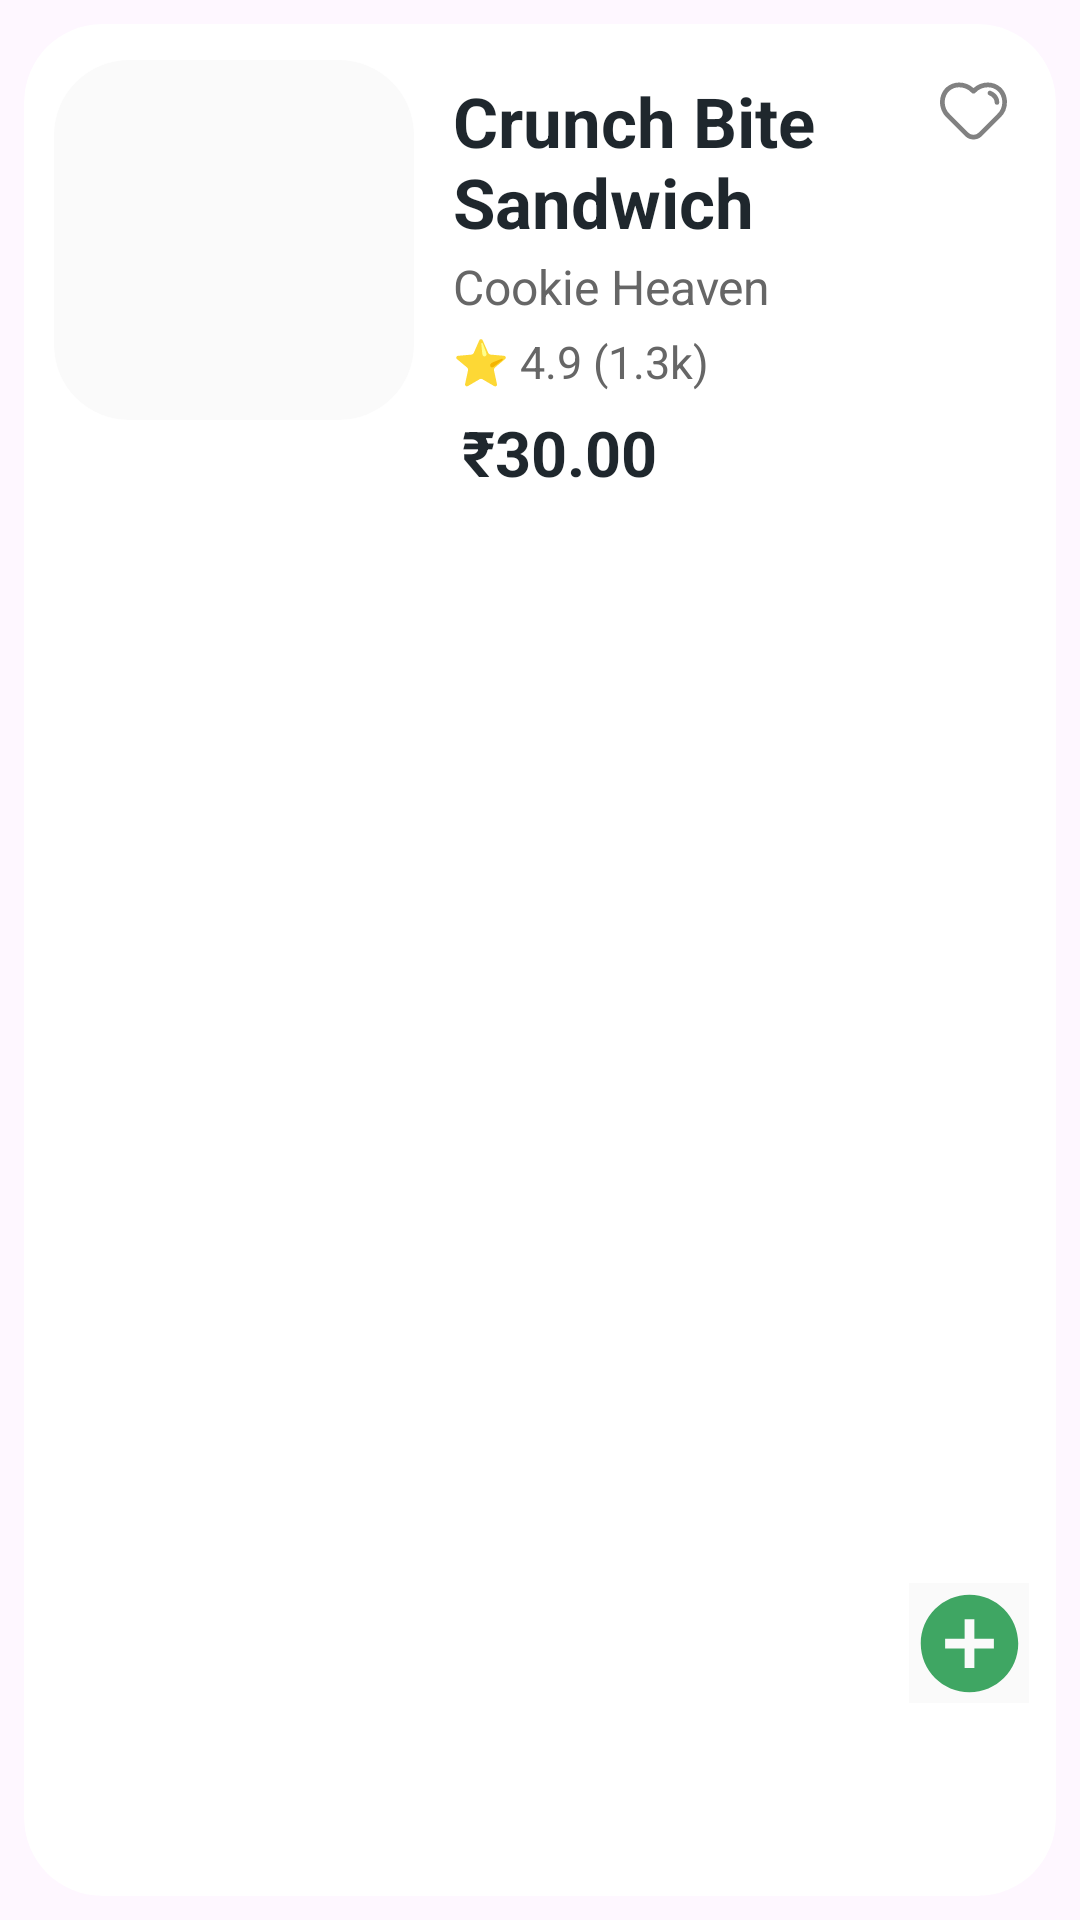

The Android layout XML behind this screen, and the referenced resources:
<!-- AndroidManifest.xml: application theme Theme.SnapEats -->
<!-- res/layout/recommended_food_layout.xml -->
<?xml version="1.0" encoding="utf-8"?>
<androidx.constraintlayout.widget.ConstraintLayout xmlns:android="http://schemas.android.com/apk/res/android"
    xmlns:app="http://schemas.android.com/apk/res-auto"
    xmlns:tools="http://schemas.android.com/tools"
    android:layout_width="match_parent"
    android:layout_height="160dp"
    android:layout_marginTop="3dp">

    <androidx.cardview.widget.CardView
        android:layout_width="match_parent"
        android:layout_height="match_parent"
        android:layout_margin="8dp"
        android:layout_marginStart="8dp"
        android:layout_marginTop="8dp"
        android:layout_marginEnd="8dp"
        android:background="@drawable/card_background"
        app:cardCornerRadius="26dp"
        app:cardElevation="0dp"
        app:layout_constraintBottom_toBottomOf="parent"
        app:layout_constraintEnd_toEndOf="parent"
        app:layout_constraintStart_toStartOf="parent"
        app:layout_constraintTop_toTopOf="parent">


        <androidx.constraintlayout.widget.ConstraintLayout
            android:id="@+id/recommended_layout"
            android:layout_width="match_parent"
            android:layout_height="match_parent">

            <ImageView
                android:id="@+id/recommended_food_image"
                android:layout_width="120dp"
                android:layout_height="120dp"
                android:layout_marginStart="10dp"
                android:layout_marginTop="12dp"
                android:background="@drawable/card_background"
                android:clipToOutline="true"
                android:scaleType="centerCrop"
                android:src="@drawable/pizzaaa"
                app:layout_constraintStart_toStartOf="parent"
                app:layout_constraintTop_toTopOf="parent" />

            <TextView
                android:id="@+id/recommended_food_name"
                android:layout_width="0dp"
                android:layout_height="wrap_content"
                android:layout_marginStart="13dp"
                android:layout_marginTop="5dp"
                android:ellipsize="end"
                android:maxLines="2"
                android:text="Crunch Bite Sandwich"
                android:textColor="@color/colorTextPrimary"
                android:textSize="23sp"
                android:textStyle="bold"
                app:layout_constraintEnd_toStartOf="@id/like_btn"
                app:layout_constraintStart_toEndOf="@id/recommended_food_image"
                app:layout_constraintTop_toTopOf="@+id/recommended_food_image" />

            <TextView
                android:id="@+id/food_restaurant_name"
                android:layout_width="wrap_content"
                android:layout_height="wrap_content"
                android:layout_marginTop="2dp"
                android:text="Cookie Heaven"
                android:textColor="@color/colorTextSecondary"
                android:textSize="16sp"
                app:layout_constraintEnd_toEndOf="@+id/recommended_food_name"
                app:layout_constraintHorizontal_bias="0.0"
                app:layout_constraintStart_toStartOf="@+id/recommended_food_name"
                app:layout_constraintTop_toBottomOf="@+id/recommended_food_name" />

            <TextView
                android:id="@+id/textView3"
                android:layout_width="wrap_content"
                android:layout_height="wrap_content"
                android:layout_marginTop="4dp"
                android:text="⭐ 4.9 (1.3k)"
                android:textAlignment="center"
                android:textColor="@color/colorTextSecondary"
                android:textSize="15sp"
                app:layout_constraintEnd_toEndOf="@+id/food_restaurant_name"
                app:layout_constraintHorizontal_bias="0.0"
                app:layout_constraintStart_toStartOf="@+id/food_restaurant_name"
                app:layout_constraintTop_toBottomOf="@+id/food_restaurant_name" />

            <TextView
                android:id="@+id/recommended_food_price"
                android:layout_width="wrap_content"
                android:layout_height="wrap_content"
                android:layout_marginTop="6dp"
                android:text="₹30.00"
                android:textColor="@color/colorTextPrimary"
                android:textSize="21sp"
                android:textStyle="bold"
                app:layout_constraintEnd_toEndOf="@+id/textView3"
                app:layout_constraintHorizontal_bias="0.15"
                app:layout_constraintStart_toStartOf="@+id/textView3"
                app:layout_constraintTop_toBottomOf="@+id/textView3" />

            <ImageButton
                android:id="@+id/addtocart"
                android:layout_width="40dp"
                android:layout_height="40dp"
                android:background="@color/colorcard"
                android:src="@drawable/add_circle"
                app:layout_constraintBottom_toBottomOf="parent"
                app:layout_constraintEnd_toEndOf="parent"
                app:layout_constraintHorizontal_bias="0.97"
                app:layout_constraintStart_toStartOf="parent"
                app:layout_constraintTop_toTopOf="parent"
                app:layout_constraintVertical_bias="0.89" />

            <ImageView
                android:id="@+id/like_btn"
                android:layout_width="25dp"
                android:layout_height="25dp"
                android:layout_marginTop="16dp"
                android:layout_marginEnd="8dp"
                android:src="@drawable/favorite_border"
                app:layout_constraintEnd_toEndOf="parent"
                app:layout_constraintHorizontal_bias="0.977"
                app:layout_constraintStart_toStartOf="parent"
                app:layout_constraintTop_toTopOf="parent" />

        </androidx.constraintlayout.widget.ConstraintLayout>

    </androidx.cardview.widget.CardView>
</androidx.constraintlayout.widget.ConstraintLayout>
<!-- resources referenced by this layout -->
<resources>
  <color name="colorTextPrimary">#1F272D</color>
  <color name="colorTextSecondary">#666666</color>
  <color name="colorcard">#FaFaFa</color>
  <!-- drawable add_circle (drawable) -->
  <vector xmlns:android="http://schemas.android.com/apk/res/android" android:height="39dp" android:tint="@color/coloraddicon" android:viewportHeight="24" android:viewportWidth="24" android:width="39dp">
        
      <path android:fillColor="@color/colorPrimary" android:pathData="M12,2C6.48,2 2,6.48 2,12s4.48,10 10,10 10,-4.48 10,-10S17.52,2 12,2zM17,13h-4v4h-2v-4L7,13v-2h4L11,7h2v4h4v2z"/>
      
  </vector>
  <!-- drawable card_background (drawable) -->
  <?xml version="1.0" encoding="utf-8"?>
  <shape xmlns:tools="http://schemas.android.com/tools"
      xmlns:android="http://schemas.android.com/apk/res/android"
      tools:ignore="ExtraText"
      android:shape="rectangle">
          <corners
              android:bottomLeftRadius="25dp"
              android:topLeftRadius="25dp"
              android:topRightRadius="25dp"
              android:bottomRightRadius="25dp"
              />
          <gradient
              android:startColor="@color/colorcard"
              android:endColor="@color/colorcard"/>
  </shape>
  <!-- drawable favorite_border (drawable) -->
  <vector xmlns:android="http://schemas.android.com/apk/res/android"
      android:width="24dp"
      android:height="24dp"
      android:viewportWidth="32"
      android:viewportHeight="32">
      <path
          android:pathData="M27.43,6.41c-3.24,-2.74 -8.16,-2.49 -11.43,0.43 -3.27,-2.92 -8.19,-3.17 -11.43,-0.43 -1.77,1.5 -2.81,3.78 -2.85,6.26 -0.05,2.64 1.03,5.17 2.95,6.91l7.71,7.72c1,1 2.31,1.5 3.62,1.5s2.62,-0.5 3.62,-1.5l7.68,-7.69a9.127,9.127 0,0 0,2.98 -6.94c-0.04,-2.48 -1.08,-4.76 -2.85,-6.26zM25.92,18.17 L18.2,25.89a3.12,3.12 0,0 1,-4.4 0l-7.75,-7.75a7.218,7.218 0,0 1,-2.34 -5.43c0.04,-1.91 0.83,-3.65 2.16,-4.78 1.12,-0.95 2.55,-1.41 4.02,-1.41 1.95,0 3.96,0.82 5.36,2.4 0.38,0.42 1.12,0.42 1.5,0 2.46,-2.76 6.76,-3.21 9.38,-0.99 1.33,1.13 2.12,2.87 2.16,4.78a7.25,7.25 0,0 1,-2.37 5.46z"
          android:fillColor="@color/colorIconInactive"/>
      <path
          android:pathData="M23.316,8.051a0.998,0.998 0,0 0,-1.26 0.628,1.002 1.002,0 0,0 0.622,1.268C22.773,9.98 25,10.777 25,13a1,1 0,0 0,2 0c0,-3.678 -3.533,-4.898 -3.684,-4.949z"
          android:fillColor="@color/colorIconInactive"/>
  </vector>
  <style name="Theme.SnapEats" parent="Base.Theme.SnapEats" />
  <color name="coloraddicon">#3FA663</color>
  <color name="colorPrimary">#6BAE75</color>
  <color name="colorIconInactive">#818181</color>
  <style name="Base.Theme.SnapEats" parent="Theme.Material3.DayNight.NoActionBar">
          
          
          <item name="android:statusBarColor">#AAE6B3</item>
          <item name="android:windowLightStatusBar">true</item>
  
          <item name="android:textColor">#000000</item>
      </style>
</resources>
